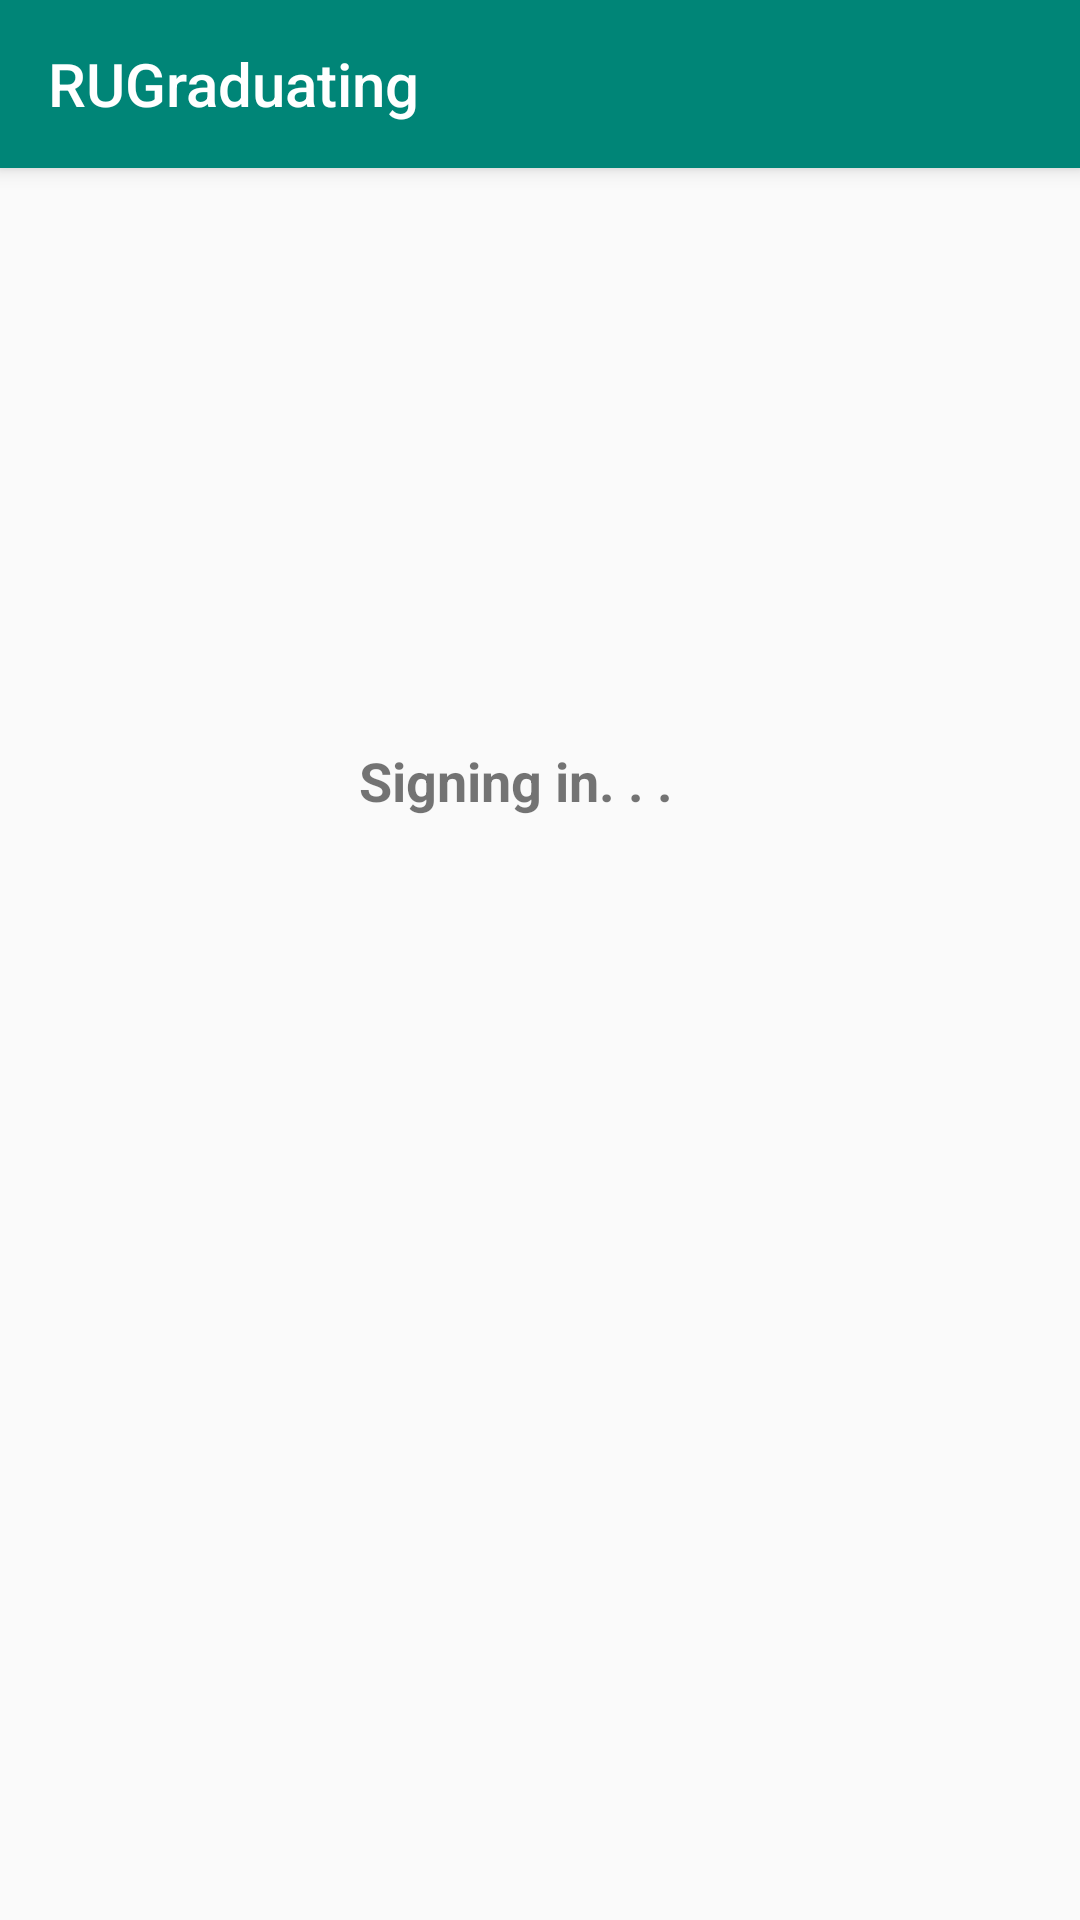

This screen was rendered from an Android layout file. Write that file and the resources it references.
<!-- AndroidManifest.xml: application theme AppTheme -->
<!-- res/layout/activity_inter_signup.xml -->
<?xml version="1.0" encoding="utf-8"?>
<androidx.constraintlayout.widget.ConstraintLayout xmlns:android="http://schemas.android.com/apk/res/android"
    xmlns:app="http://schemas.android.com/apk/res-auto"
    xmlns:tools="http://schemas.android.com/tools"
    android:layout_width="match_parent"
    android:layout_height="match_parent">

    <include
        android:id="@+id/toolbar"
        layout="@layout/toolbar" />

    <TextView
        android:id="@+id/building_student"
        android:layout_width="wrap_content"
        android:layout_height="wrap_content"
        android:layout_marginTop="192dp"
        android:layout_marginEnd="16dp"
        android:text="Signing in. . ."
        android:textSize="18sp"
        android:textStyle="bold"
        app:layout_constraintEnd_toEndOf="parent"
        app:layout_constraintStart_toStartOf="parent"
        app:layout_constraintTop_toBottomOf="@+id/toolbar" />

</androidx.constraintlayout.widget.ConstraintLayout>
<!-- res/layout/toolbar.xml (included above) -->
<?xml version="1.0" encoding="utf-8"?>
<androidx.appcompat.widget.Toolbar
    android:id="@+id/toolbar"
    android:layout_width="match_parent"
    android:layout_height="?attr/actionBarSize"
    android:background="?attr/colorPrimary"
    android:elevation="4dp"
    android:theme="@style/ToolBarStyle"
    app:popupTheme="@style/ThemeOverlay.AppCompat.Light"
    app:title = "@string/app_name"
    xmlns:android="http://schemas.android.com/apk/res/android"
    xmlns:app="http://schemas.android.com/apk/res-auto" />
<!-- resources referenced by this layout -->
<resources>
  <string name="app_name">RUGraduating</string>
  <style name="ToolBarStyle" parent="Theme.AppCompat">
          <item name="colorPrimary">@color/colorPrimary</item>
          <item name="colorPrimaryDark">@color/colorPrimaryDark</item>
          <item name="colorAccent">@color/colorAccent</item>
          <item name="android:textColorPrimary">@android:color/white</item>
          <item name="android:textColorSecondary">@android:color/white</item>
      </style>
  <style name="AppTheme" parent="Theme.AppCompat.Light.DarkActionBar">
          
          <item name="colorPrimary">@color/colorPrimary</item>
          <item name="colorPrimaryDark">@color/colorPrimaryDark</item>
          <item name="colorAccent">@color/colorAccent</item>
          <item name="windowActionBar">false</item>
          <item name="windowNoTitle">true</item>
      </style>
  <color name="colorPrimary">#008577</color>
  <color name="colorPrimaryDark">#00574B</color>
  <color name="colorAccent">#D81B60</color>
</resources>
